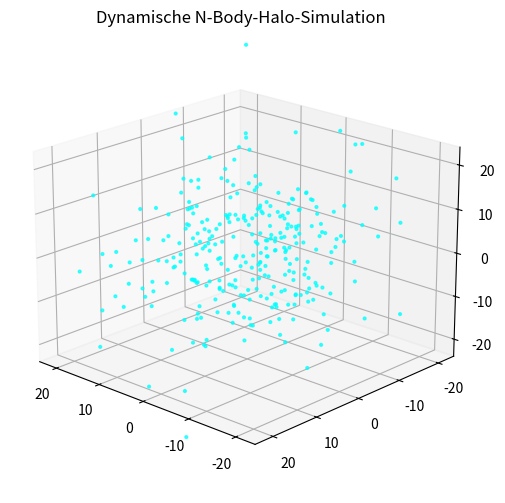

The matplotlib source for this figure: (Note: this script raises an exception after producing the figure.)
#!/usr/bin/env python3
# -*- coding: utf-8 -*-
"""
N-Body-Halo-Animation-Dynamic.py

Created on Fri Oct 17 14:56:08 2025

[redacted]
"""
import numpy as np
import matplotlib.pyplot as plt
from matplotlib.animation import FuncAnimation
from mpl_toolkits.mplot3d import Axes3D

# -----------------------------------------
# Simulationsparameter
# -----------------------------------------
np.random.seed(42)
N = 300                 # Partikelzahl
radius = 30.0           # Startverteilung
G = 1.0                 # Grav. Konstante
dt = 0.02               # Zeitschritt
steps = 300             # Anzahl der Schritte

# -----------------------------------------
# Virialisierte Startkonfiguration
# -----------------------------------------
pos = np.random.normal(0, radius / 3, (N, 3))
r = np.linalg.norm(pos, axis=1)
sigma_v = np.sqrt(G * N / (5.0 * np.mean(r)))
vel = np.random.normal(0, sigma_v, (N, 3))
vel -= np.mean(vel, axis=0)

# -----------------------------------------
# Hilfsfunktion: Gravitationsbeschleunigung
# -----------------------------------------
def acceleration(positions):
    acc = np.zeros_like(positions)
    for i in range(N):
        diff = positions[i] - positions
        r2 = np.sum(diff**2, axis=1) + 1e-2
        inv_r3 = 1.0 / np.sqrt(r2 * r2 * r2)
        acc[i] = -G * np.sum(diff * inv_r3[:, np.newaxis], axis=0)
    return acc

# -----------------------------------------
# Simulation vorab berechnen
# -----------------------------------------
positions = []
for step in range(steps):
    acc = acceleration(pos)
    vel += acc * dt
    pos += vel * dt
    positions.append(pos.copy())

positions = np.array(positions)  # shape: (steps, N, 3)

# -----------------------------------------
# 3D-Visualisierung
# -----------------------------------------
fig = plt.figure(figsize=(8, 6))
ax = fig.add_subplot(111, projection='3d')
ax.set_title("Dynamische N-Body-Halo-Simulation")
ax.set_xlim(-radius, radius)
ax.set_ylim(-radius, radius)
ax.set_zlim(-radius, radius)
scat = ax.scatter([], [], [], s=4, c='cyan', alpha=0.7)

# -----------------------------------------
# Kamera- und Partikelbewegung (Animation)
# -----------------------------------------
def update(frame):
    data = positions[frame]
    scat._offsets3d = (data[:, 0], data[:, 1], data[:, 2])
    # Kamera rotiert und zoomt leicht
    ax.view_init(elev=20, azim=frame)
    scale = 1.0 + 0.2 * np.sin(frame * np.pi / 90)
    ax.set_xlim(-radius * scale, radius * scale)
    ax.set_ylim(-radius * scale, radius * scale)
    ax.set_zlim(-radius * scale, radius * scale)
    return scat,

ani = FuncAnimation(fig, update, frames=steps, interval=40, blit=False)

# -----------------------------------------
# Speichern als MP4
# -----------------------------------------
ani.save("halo_dynamic.mp4", fps=25, dpi=150)
plt.close()
print("✅ Animation gespeichert als 'halo_dynamic.mp4'")

